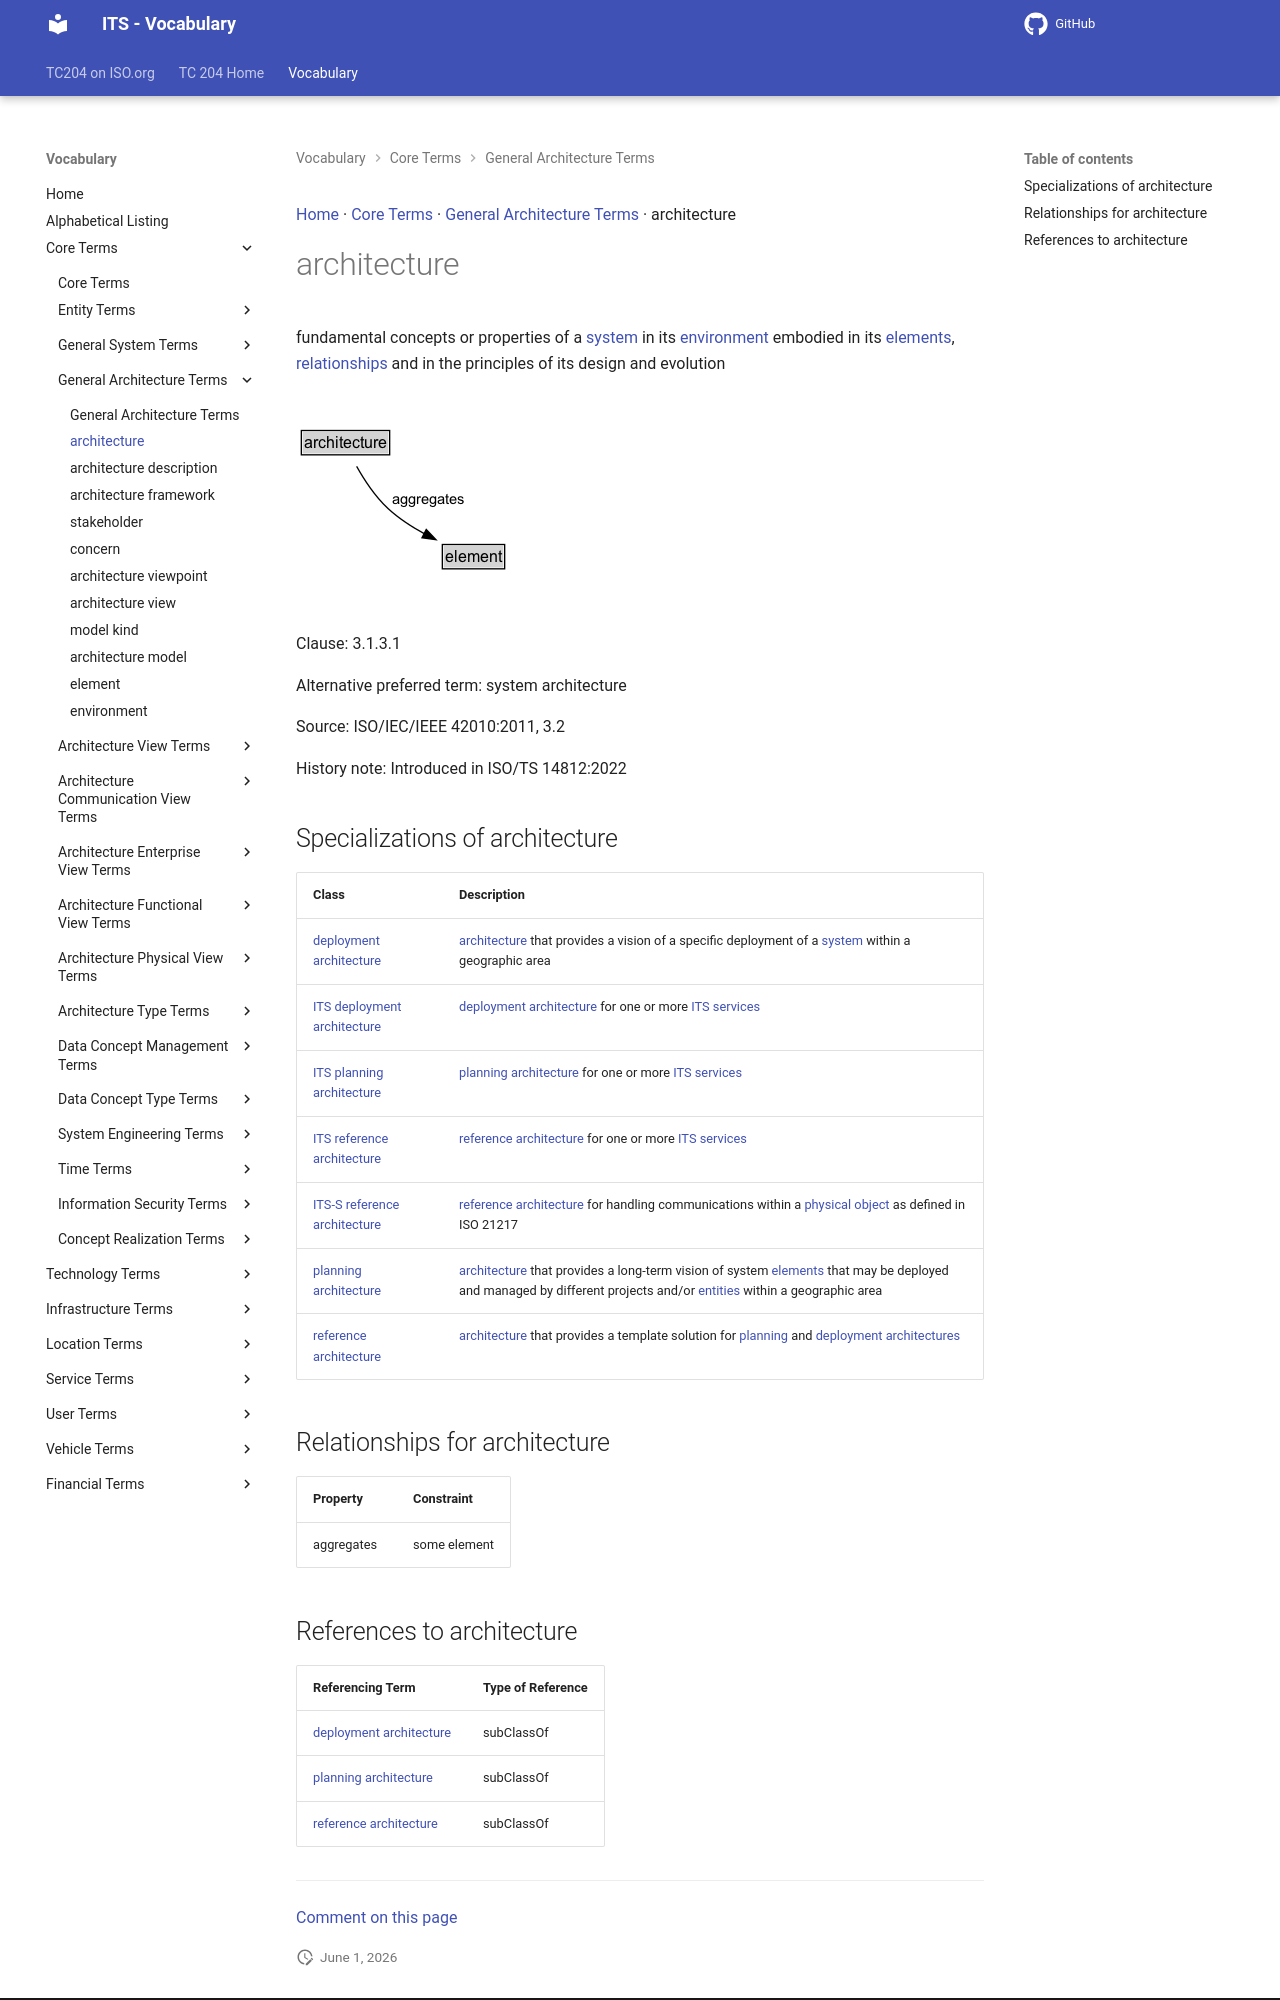

repository: ISO-TC204/iso14812 · page: v1.1.2-alpha.4/terms/architecture/index.html · generator: mkdocs

[Home](../index.md) · [Core Terms](groups/Core Terms.md) · [General Architecture Terms](patterns/General Architecture Terms.md) · architecture

# architecture

<div class="draft4-watermark" aria-hidden="true"></div>

<system> fundamental concepts or properties of a [system](system.md) in its [environment](environment.md) embodied in its [elements](element.md), [relationships](relationship.md) and in the principles of its design and evolution

<object type="image/svg+xml" data="../../diagrams/architecture.dot.svg">
    <img alt="architecture Diagram" src="../../diagrams/architecture.dot.png" /> <!-- Fallback for non-SVG browsers -->
</object>

Clause: 3.1.3.1

Alternative preferred term: system architecture

Source: ISO/IEC/IEEE 42010:2011, 3.2

History note: Introduced in ISO/TS 14812:2022

## Specializations of architecture

| Class | Description |
| --- | --- |
| [deployment architecture](deployment architecture.md) | [architecture](architecture.md) that provides a vision of a specific deployment of a [system](system.md) within a geographic area |
| [ITS deployment architecture](ITS deployment architecture.md) | [deployment architecture](deployment architecture.md) for one or more [ITS services](ITS service.md) |
| [ITS planning architecture](ITS planning architecture.md) | [planning architecture](planning architecture.md) for one or more [ITS services](ITS service.md) |
| [ITS reference architecture](ITS reference architecture.md) | [reference architecture](reference architecture.md) for one or more [ITS services](ITS service.md) |
| [ITS-S reference architecture](ITS-S reference architecture.md) | [reference architecture](reference architecture.md) for handling communications within a [physical object](physical object.md) as defined in ISO 21217 |
| [planning architecture](planning architecture.md) | [architecture](architecture.md) that provides a long-term vision of system [elements](element.md) that may be deployed and managed by different projects and/or [entities](entity.md) within a geographic area |
| [reference architecture](reference architecture.md) | [architecture](architecture.md) that provides a template solution for [planning](planning architecture.md) and [deployment architectures](deployment architecture.md) |

## Relationships for architecture

| Property | Constraint |
| --- | --- |
| aggregates | some element |
